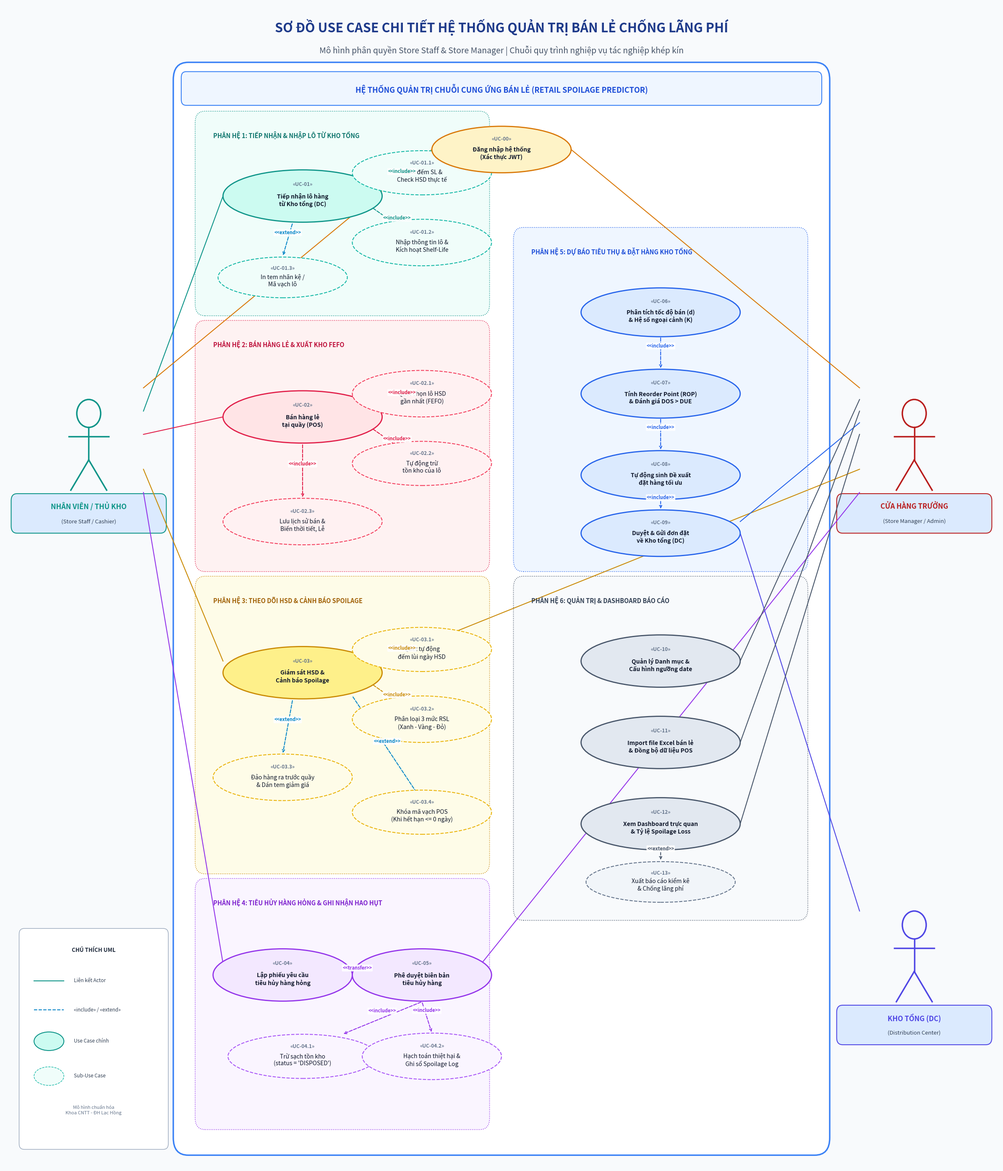

The matplotlib source for this figure:
# -*- coding: utf-8 -*-
import matplotlib.pyplot as plt
import matplotlib.patches as patches
from matplotlib.patches import FancyBboxPatch, Ellipse
import numpy as np

def draw_use_case_diagram():
    # Kích thước lớn, độ phân giải cao 300 DPI
    fig, ax = plt.subplots(figsize=(24, 28), dpi=200)
    ax.set_xlim(0, 100)
    ax.set_ylim(0, 100)
    ax.axis('off')

    # Background
    fig.patch.set_facecolor('#F8FAFC')
    ax.set_facecolor('#F8FAFC')

    # 1. TIÊU ĐỀ SƠ ĐỒ
    ax.text(50, 98, "SƠ ĐỒ USE CASE CHI TIẾT HỆ THỐNG QUẢN TRỊ BÁN LẺ CHỐNG LÃNG PHÍ", 
            ha='center', va='center', fontsize=22, fontweight='bold', color='#1E3A8A', fontfamily='sans-serif')
    ax.text(50, 96, "Mô hình phân quyền Store Staff & Store Manager | Chuỗi quy trình nghiệp vụ tác nghiệp khép kín", 
            ha='center', va='center', fontsize=14, fontstyle='italic', color='#475569', fontfamily='sans-serif')

    # 2. KHUNG SYSTEM BOUNDARY
    system_box = FancyBboxPatch((18, 2), 64, 92, boxstyle="round,pad=1,rounding_size=1.5", 
                                facecolor='#FFFFFF', edgecolor='#3B82F6', linewidth=2.5, linestyle='-')
    ax.add_patch(system_box)
    
    # Header của System Boundary
    sys_header = FancyBboxPatch((18, 91.5), 64, 2.5, boxstyle="round,pad=0.2,rounding_size=0.5",
                                facecolor='#EFF6FF', edgecolor='#3B82F6', linewidth=1.5)
    ax.add_patch(sys_header)
    ax.text(50, 92.7, "HỆ THỐNG QUẢN TRỊ CHUỖI CUNG ỨNG BÁN LẺ (RETAIL SPOILAGE PREDICTOR)", 
            ha='center', va='center', fontsize=13, fontweight='bold', color='#1D4ED8')

    # 3. VẼ ACTOR (Người que chuẩn UML)
    def draw_actor(x, y, label, role_desc, color='#1E40AF'):
        # Head
        circle = plt.Circle((x, y + 2.8), 1.2, color=color, fill=False, linewidth=2.5)
        ax.add_patch(circle)
        # Body
        ax.plot([x, x], [y + 1.6, y - 1.2], color=color, linewidth=2.5)
        # Arms
        ax.plot([x - 2.0, x + 2.0], [y + 0.8, y + 0.8], color=color, linewidth=2.5)
        # Legs
        ax.plot([x, x - 1.8], [y - 1.2, y - 3.8], color=color, linewidth=2.5)
        ax.plot([x, x + 1.8], [y - 1.2, y - 3.8], color=color, linewidth=2.5)
        # Label Box
        lbl_box = FancyBboxPatch((x - 7.5, y - 7.2), 15, 2.8, boxstyle="round,pad=0.3,rounding_size=0.6",
                                 facecolor='#DBEAFE', edgecolor=color, linewidth=1.5)
        ax.add_patch(lbl_box)
        ax.text(x, y - 5.2, label, ha='center', va='center', fontsize=12, fontweight='bold', color=color)
        ax.text(x, y - 6.5, role_desc, ha='center', va='center', fontsize=9.5, fontstyle='italic', color='#334155')

    # Vẽ 2 Actor chính
    draw_actor(8.5, 62, "NHÂN VIÊN / THỦ KHO", "(Store Staff / Cashier)", '#0D9488')
    draw_actor(91.5, 62, "CỬA HÀNG TRƯỞNG", "(Store Manager / Admin)", '#B91C1C')

    # Vẽ Actor Kho tổng DC (Secondary Actor ở góc trên bên phải)
    draw_actor(91.5, 18, "KHO TỔNG (DC)", "(Distribution Center)", '#4F46E5')

    # 4. HÀM VẼ USE CASE (Hình elip chuẩn UML)
    def draw_uc(x, y, w, h, text, uc_id="", bg_color='#F0FDF4', border_color='#16A34A', is_sub=False):
        edge_style = '--' if is_sub else '-'
        lw = 1.5 if is_sub else 2.0
        ellipse = patches.Ellipse((x, y), w, h, facecolor=bg_color, edgecolor=border_color, 
                                  linewidth=lw, linestyle=edge_style, zorder=3)
        ax.add_patch(ellipse)
        if uc_id:
            ax.text(x, y + (h * 0.22), f"«{uc_id}»", ha='center', va='center', fontsize=8.5, 
                    fontweight='bold', color='#64748B', zorder=4)
            ax.text(x, y - (h * 0.08), text, ha='center', va='center', fontsize=10, 
                    fontweight='bold' if not is_sub else 'normal', color='#0F172A', zorder=4, multialignment='center')
        else:
            ax.text(x, y, text, ha='center', va='center', fontsize=10, 
                    fontweight='bold' if not is_sub else 'normal', color='#0F172A', zorder=4, multialignment='center')

    # HÀM NỐI ĐƯỜNG KẺ
    def draw_actor_link(x1, y1, x2, y2, color='#64748B'):
        ax.plot([x1, x2], [y1, y2], color=color, linewidth=1.5, zorder=2)

    def draw_relation(x1, y1, x2, y2, rel_type="<<include>>", color='#0284C7'):
        ax.annotate('', xy=(x2, y2), xytext=(x1, y1),
                    arrowprops=dict(arrowstyle="->", color=color, lw=1.5, ls='--'), zorder=2)
        mid_x = (x1 + x2) / 2
        mid_y = (y1 + y2) / 2
        ax.text(mid_x, mid_y + 0.6, rel_type, ha='center', va='center', fontsize=8, 
                fontweight='bold', color=color, zorder=5, 
                bbox=dict(boxstyle="round,pad=0.15", fc="#FFFFFF", ec="none", alpha=0.9))

    # =========================================================================
    # CÁC CỤM PHÂN HỆ NGHIỆP VỤ (VẼ HỘP NHÓM & CÁC USE CASE)
    # =========================================================================

    # --- KHỐI 1: QUẢN LÝ TIẾP NHẬN & NHẬP LÔ HÀNG (Yêu cầu chính của thầy Nhật) ---
    box1 = FancyBboxPatch((20, 74), 28, 16, boxstyle="round,pad=0.8,rounding_size=1",
                          facecolor='#F0FDFA', edgecolor='#0D9488', linewidth=1.2, linestyle=':')
    ax.add_patch(box1)
    ax.text(21, 88.5, "PHÂN HỆ 1: TIẾP NHẬN & NHẬP LÔ TỪ KHO TỔNG", fontsize=10.5, fontweight='bold', color='#0F766E')

    # UC 1.1: Tiếp nhận lô hàng từ kho tổng
    draw_uc(30, 83.5, 16, 4.5, "Tiếp nhận lô hàng\ntừ Kho tổng (DC)", "UC-01", '#CCFBF1', '#0D9488')
    # Sub-UC 1.2: Kiểm đếm số lượng & HSD thực tế
    draw_uc(42, 85.5, 14, 3.8, "Kiểm đếm SL &\nCheck HSD thực tế", "UC-01.1", '#F0FDFA', '#14B8A6', is_sub=True)
    # Sub-UC 1.3: Nhập thông tin lô & Kích hoạt Shelf-Life
    draw_uc(42, 79.5, 14, 4.0, "Nhập thông tin lô &\nKích hoạt Shelf-Life", "UC-01.2", '#F0FDFA', '#14B8A6', is_sub=True)
    # Sub-UC 1.4: In tem nhãn kệ / Barcode lô
    draw_uc(28, 76.5, 13, 3.5, "In tem nhãn kệ /\nMã vạch lô", "UC-01.3", '#F0FDFA', '#14B8A6', is_sub=True)

    # Quan hệ Khối 1
    draw_actor_link(14, 65, 22, 83.5, color='#0D9488') # Staff -> UC-01
    draw_relation(38, 84.5, 42, 85.5, "<<include>>", color='#0D9488')
    draw_relation(37, 82.5, 42, 79.5, "<<include>>", color='#0D9488')
    draw_relation(29, 81.2, 28, 78.3, "<<extend>>", color='#0284C7')

    # --- KHỐI 2: BÁN HÀNG LẺ & TRỪ TỒN KHO FEFO ---
    box2 = FancyBboxPatch((20, 52), 28, 20, boxstyle="round,pad=0.8,rounding_size=1",
                          facecolor='#FEF2F2', edgecolor='#E11D48', linewidth=1.2, linestyle=':')
    ax.add_patch(box2)
    ax.text(21, 70.5, "PHÂN HỆ 2: BÁN HÀNG LẺ & XUẤT KHO FEFO", fontsize=10.5, fontweight='bold', color='#BE123C')

    # UC 2.1: Bán lẻ tại quầy
    draw_uc(30, 64.5, 16, 4.5, "Bán hàng lẻ\ntại quầy (POS)", "UC-02", '#FFE4E6', '#E11D48')
    # Sub-UC 2.2: Quét chọn lô HSD gần nhất (FEFO)
    draw_uc(42, 66.5, 14, 4.0, "Quét chọn lô HSD\ngần nhất (FEFO)", "UC-02.1", '#FFF1F2', '#F43F5E', is_sub=True)
    # Sub-UC 2.3: Tự động trừ tồn kho lô
    draw_uc(42, 60.5, 14, 3.8, "Tự động trừ\ntồn kho của lô", "UC-02.2", '#FFF1F2', '#F43F5E', is_sub=True)
    # Sub-UC 2.4: Ghi nhận doanh số & Biến thời tiết/Lễ
    draw_uc(30, 55.5, 16, 4.0, "Lưu lịch sử bán &\nBiến thời tiết, Lễ", "UC-02.3", '#FFF1F2', '#F43F5E', is_sub=True)

    # Quan hệ Khối 2
    draw_actor_link(14, 63, 22, 64.5, color='#E11D48') # Staff -> UC-02
    draw_relation(38, 65.5, 42, 66.5, "<<include>>", color='#E11D48')
    draw_relation(37, 63.5, 42, 60.5, "<<include>>", color='#E11D48')
    draw_relation(30, 62.2, 30, 57.5, "<<include>>", color='#E11D48')

    # --- KHỐI 3: THEO DÕI HSD & CẢNH BÁO SPOILAGE ---
    box3 = FancyBboxPatch((20, 26), 28, 24, boxstyle="round,pad=0.8,rounding_size=1",
                          facecolor='#FEFCE8', edgecolor='#CA8A04', linewidth=1.2, linestyle=':')
    ax.add_patch(box3)
    ax.text(21, 48.5, "PHÂN HỆ 3: THEO DÕI HSD & CẢNH BÁO SPOILAGE", fontsize=10.5, fontweight='bold', color='#A16207')

    # UC 3.1: Theo dõi HSD & Nhận cảnh báo đa cấp
    draw_uc(30, 42.5, 16, 4.5, "Giám sát HSD &\nCảnh báo Spoilage", "UC-03", '#FEF08A', '#CA8A04')
    # Sub-UC 3.2: Quét tự động đếm lùi ngày HSD
    draw_uc(42, 44.5, 14, 3.8, "Quét tự động\nđếm lùi ngày HSD", "UC-03.1", '#FEFCE8', '#EAB308', is_sub=True)
    # Sub-UC 3.3: Phân cấp cảnh báo RSL (Xanh, Vàng, Đỏ)
    draw_uc(42, 38.5, 14, 4.0, "Phân loại 3 mức RSL\n(Xanh - Vàng - Đỏ)", "UC-03.2", '#FEFCE8', '#EAB308', is_sub=True)
    # Sub-UC 3.4: Đảo hàng ra quầy & Dán tem giảm giá
    draw_uc(28, 33.5, 14, 4.0, "Đảo hàng ra trước quầy\n& Dán tem giảm giá", "UC-03.3", '#FEFCE8', '#EAB308', is_sub=True)
    # Sub-UC 3.5: Khóa mã vạch khi hết hạn
    draw_uc(42, 30.5, 14, 3.8, "Khóa mã vạch POS\n(Khi hết hạn <= 0 ngày)", "UC-03.4", '#FEFCE8', '#EAB308', is_sub=True)

    # Quan hệ Khối 3
    draw_actor_link(14, 60, 22, 43.5, color='#CA8A04') # Staff -> UC-03
    draw_actor_link(86, 60, 38, 43.5, color='#CA8A04') # Manager -> UC-03
    draw_relation(38, 43.5, 42, 44.5, "<<include>>", color='#CA8A04')
    draw_relation(37, 41.5, 42, 38.5, "<<include>>", color='#CA8A04')
    draw_relation(29, 40.2, 28, 35.5, "<<extend>>", color='#0284C7')
    draw_relation(35, 40.5, 42, 31.5, "<<extend>>", color='#0284C7')

    # --- KHỐI 4: QUY TRÌNH TIÊU HỦY HÀNG HỎNG / QUÁ DATE ---
    box4 = FancyBboxPatch((20, 4), 28, 20, boxstyle="round,pad=0.8,rounding_size=1",
                          facecolor='#FAF5FF', edgecolor='#9333EA', linewidth=1.2, linestyle=':')
    ax.add_patch(box4)
    ax.text(21, 22.5, "PHÂN HỆ 4: TIÊU HỦY HÀNG HỎNG & GHI NHẬN HAO HỤT", fontsize=10.5, fontweight='bold', color='#7E22CE')

    # UC 4.1: Lập phiếu tiêu hủy hàng hỏng
    draw_uc(28, 16.5, 14, 4.5, "Lập phiếu yêu cầu\ntiêu hủy hàng hỏng", "UC-04", '#F3E8FF', '#9333EA')
    # UC 4.2: Phê duyệt tiêu hủy (Manager)
    draw_uc(42, 16.5, 14, 4.5, "Phê duyệt biên bản\ntiêu hủy hàng", "UC-05", '#F3E8FF', '#9333EA')
    # Sub-UC 4.3: Trừ sạch tồn kho của lô về 0
    draw_uc(30, 9.5, 15, 3.8, "Trừ sạch tồn kho\n(status = 'DISPOSED')", "UC-04.1", '#FAF5FF', '#A855F7', is_sub=True)
    # Sub-UC 4.4: Hạch toán tổn thất tài chính
    draw_uc(43, 9.5, 14, 4.0, "Hạch toán thiệt hại &\nGhi sổ Spoilage Log", "UC-04.2", '#FAF5FF', '#A855F7', is_sub=True)

    # Quan hệ Khối 4
    draw_actor_link(14, 58, 22, 17.5, color='#9333EA') # Staff -> UC-04
    draw_actor_link(86, 58, 48, 17.5, color='#9333EA') # Manager -> UC-05
    draw_relation(35, 16.5, 36, 16.5, "<<transfer>>", color='#9333EA')
    draw_relation(42, 14.2, 34, 11.4, "<<include>>", color='#9333EA')
    draw_relation(42, 14.2, 43, 11.5, "<<include>>", color='#9333EA')

    # --- KHỐI 5: DỰ BÁO NHU CẦU & ĐỀ XUẤT ĐẶT HÀNG ---
    box5 = FancyBboxPatch((52, 52), 28, 28, boxstyle="round,pad=0.8,rounding_size=1",
                          facecolor='#EFF6FF', edgecolor='#2563EB', linewidth=1.2, linestyle=':')
    ax.add_patch(box5)
    ax.text(53, 78.5, "PHÂN HỆ 5: DỰ BÁO TIÊU THỤ & ĐẶT HÀNG KHO TỔNG", fontsize=10.5, fontweight='bold', color='#1D4ED8')

    # UC 5.1: Phân tích lịch sử bán & Biến ngoại cảnh K
    draw_uc(66, 73.5, 16, 4.2, "Phân tích tốc độ bán (d)\n& Hệ số ngoại cảnh (K)", "UC-06", '#DBEAFE', '#2563EB')
    # UC 5.2: Tính toán ROP & Cảnh báo tồn kho nguy hiểm
    draw_uc(66, 66.5, 16, 4.2, "Tính Reorder Point (ROP)\n& Đánh giá DOS > DUE", "UC-07", '#DBEAFE', '#2563EB')
    # UC 5.3: Tự động sinh đề xuất đặt hàng tối ưu
    draw_uc(66, 59.5, 16, 4.2, "Tự động sinh Đề xuất\nđặt hàng tối ưu", "UC-08", '#DBEAFE', '#2563EB')
    # UC 5.4: Duyệt và gửi đơn đặt hàng về Kho tổng
    draw_uc(66, 54.5, 16, 4.0, "Duyệt & Gửi đơn đặt\nvề Kho tổng (DC)", "UC-09", '#DBEAFE', '#2563EB')

    # Quan hệ Khối 5
    draw_relation(66, 71.4, 66, 68.6, "<<include>>", color='#2563EB')
    draw_relation(66, 64.4, 66, 61.6, "<<include>>", color='#2563EB')
    draw_relation(66, 57.4, 66, 56.5, "<<include>>", color='#2563EB')
    draw_actor_link(86, 64, 74, 55.5, color='#2563EB') # Manager -> UC-09
    draw_actor_link(86, 22, 74, 54.5, color='#4F46E5') # DC receives order

    # --- KHỐI 6: QUẢN TRỊ HỆ THỐNG & DASHBOARD THỐNG KÊ ---
    box6 = FancyBboxPatch((52, 22), 28, 28, boxstyle="round,pad=0.8,rounding_size=1",
                          facecolor='#F8FAFC', edgecolor='#475569', linewidth=1.2, linestyle=':')
    ax.add_patch(box6)
    ax.text(53, 48.5, "PHÂN HỆ 6: QUẢN TRỊ & DASHBOARD BÁO CÁO", fontsize=10.5, fontweight='bold', color='#334155')

    # UC 6.1: Quản lý danh mục & Cấu hình ngưỡng cảnh báo
    draw_uc(66, 43.5, 16, 4.5, "Quản lý Danh mục &\nCấu hình ngưỡng date", "UC-10", '#E2E8F0', '#475569')
    # UC 6.2: Import Excel lịch sử bán hàng
    draw_uc(66, 36.5, 16, 4.5, "Import file Excel bán lẻ\n& Đồng bộ dữ liệu POS", "UC-11", '#E2E8F0', '#475569')
    # UC 6.3: Xem Dashboard phân tích & Tỷ lệ hao hụt
    draw_uc(66, 29.5, 16, 4.5, "Xem Dashboard trực quan\n& Tỷ lệ Spoilage Loss", "UC-12", '#E2E8F0', '#475569')
    # UC 6.4: Xuất báo cáo kiểm kê định kỳ
    draw_uc(66, 24.5, 15, 3.5, "Xuất báo cáo kiểm kê\n& Chống lãng phí", "UC-13", '#F1F5F9', '#64748B', is_sub=True)

    # Quan hệ Khối 6
    draw_actor_link(86, 66, 74, 43.5, color='#475569') # Manager -> UC-10
    draw_actor_link(86, 65, 74, 36.5, color='#475569') # Manager -> UC-11
    draw_actor_link(86, 63, 74, 29.5, color='#475569') # Manager -> UC-12
    draw_relation(66, 27.2, 66, 26.3, "<<extend>>", color='#475569')

    # Đăng nhập hệ thống (Chung cho cả 2 Actor ở đầu)
    draw_uc(50, 87.5, 14, 4.0, "Đăng nhập hệ thống\n(Xác thực JWT)", "UC-00", '#FEF3C7', '#D97706')
    draw_actor_link(14, 67, 43, 87.5, color='#D97706')
    draw_actor_link(86, 67, 57, 87.5, color='#D97706')

    # Chú thích (Legend)
    leg_box = FancyBboxPatch((2, 2), 14, 18, boxstyle="round,pad=0.5,rounding_size=0.5",
                             facecolor='#FFFFFF', edgecolor='#94A3B8', linewidth=1)
    ax.add_patch(leg_box)
    ax.text(9, 18.5, "CHÚ THÍCH UML", ha='center', fontsize=9.5, fontweight='bold', color='#1E293B')
    
    # Legend items
    ax.plot([3, 6], [16, 16], color='#0D9488', lw=1.5)
    ax.text(7, 16, "Liên kết Actor", va='center', fontsize=8.5, color='#334155')

    ax.plot([3, 6], [13.5, 13.5], color='#0284C7', lw=1.5, ls='--')
    ax.text(7, 13.5, "«include» / «extend»", va='center', fontsize=8.5, color='#334155')

    el_leg1 = patches.Ellipse((4.5, 10.8), 3, 1.6, fc='#CCFBF1', ec='#0D9488', lw=1.5)
    ax.add_patch(el_leg1)
    ax.text(7, 10.8, "Use Case chính", va='center', fontsize=8.5, color='#334155')

    el_leg2 = patches.Ellipse((4.5, 7.8), 3, 1.6, fc='#F0FDFA', ec='#14B8A6', lw=1, ls='--')
    ax.add_patch(el_leg2)
    ax.text(7, 7.8, "Sub-Use Case", va='center', fontsize=8.5, color='#334155')

    ax.text(9, 4.5, "Mô hình chuẩn hóa\nKhoa CNTT - ĐH Lạc Hồng", ha='center', fontsize=8, fontstyle='italic', color='#64748B')

    # Lưu ảnh độ phân giải cao
    out_img_path = r"c:\thuyet minh\Docs\Diagram_Images\use_case.png"
    plt.tight_layout()
    plt.savefig(out_img_path, dpi=200, bbox_inches='tight', facecolor=fig.get_facecolor(), edgecolor='none')
    plt.close()
    print(f"Generated crystal-clear Use Case Diagram: {out_img_path}")

if __name__ == "__main__":
    draw_use_case_diagram()
